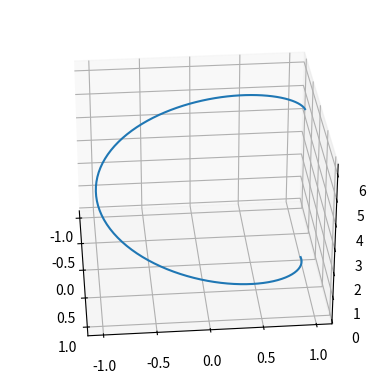

Generate this figure with matplotlib:
import numpy as np
import matplotlib.pyplot as plt
from mpl_toolkits.mplot3d import Axes3D
from matplotlib.animation import FuncAnimation

# Generate some sample data
t = np.linspace(0, 2*np.pi, 100)
x = np.sin(t)
y = np.cos(t)
z = t

# Create a figure and a 3D axis
fig = plt.figure()
ax = fig.add_subplot(111, projection='3d')

# Initialize the line plot
line, = ax.plot(x, y, z)

# Animation update function
def update(frame):
    # Rotate the plot
    ax.view_init(elev=30, azim=frame)
    line.set_data(x, y)
    line.set_3d_properties(z)

# Create the animation
animation = FuncAnimation(fig, update, frames=np.arange(0, 360, 5), interval=100)
animation.save('rotation.gif', writer='pillow')
# Show the plot
plt.show()
